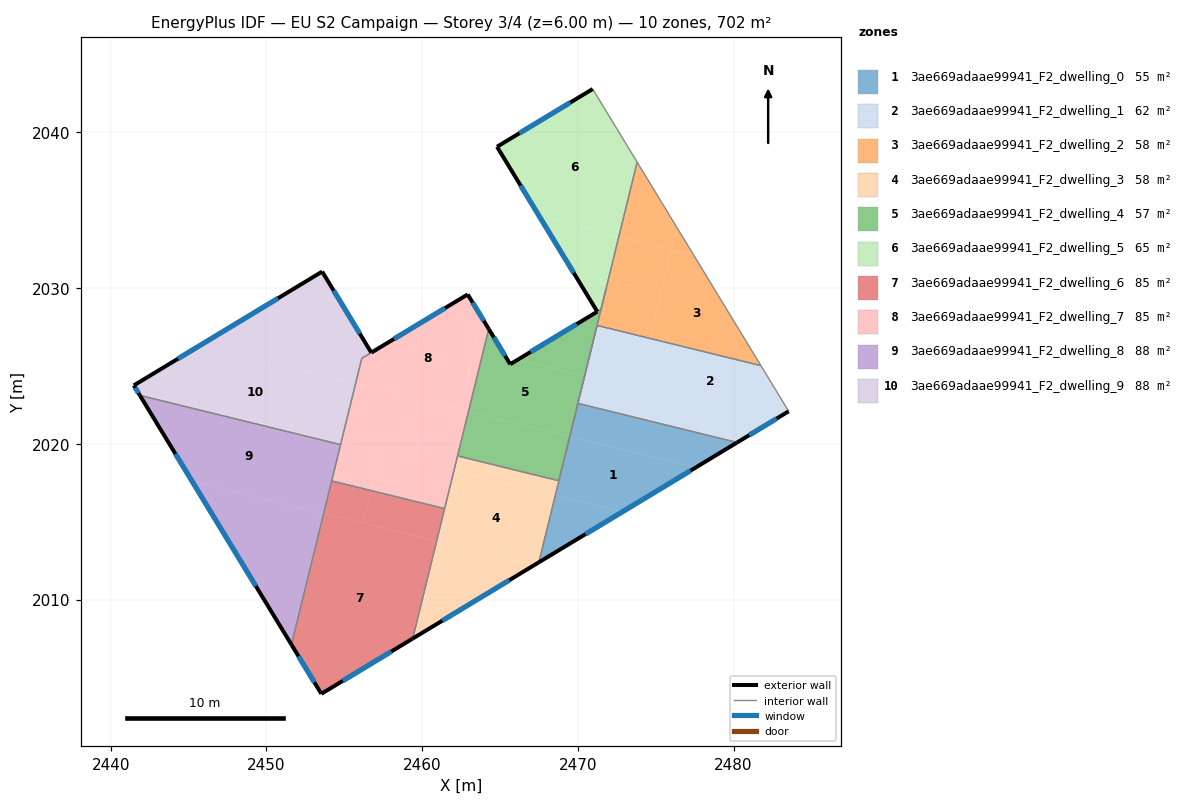
=== STOREY PLAN SPEC (per zone: floor XY polygon, exterior-wall plan segments, windows/doors) ===
zone 1: 3ae669adaae99941_F2_dwelling_0  (55.3 m²)
  floor: (2477.58, 2018.49) (2472.86, 2015.64) (2468.55, 2016.69) (2469.48, 2020.48)
  floor: (2472.86, 2015.64) (2467.50, 2012.40) (2468.55, 2016.69)
  floor: (2480.22, 2020.09) (2477.58, 2018.49) (2469.48, 2020.48) (2470.00, 2022.60)
  exterior wall: (2467.50, 2012.39) – (2480.22, 2020.09)  [14.9 m]
    window: (2470.49, 2014.20) – (2477.24, 2018.28)  [12.5 m²]
  interior walls: 3
zone 2: 3ae669adaae99941_F2_dwelling_1  (61.7 m²)
  floor: (2481.76, 2025.02) (2483.54, 2022.09) (2482.42, 2021.42) (2473.81, 2023.53) (2474.61, 2026.78)
  floor: (2474.61, 2026.78) (2473.81, 2023.53) (2470.44, 2024.36) (2471.23, 2027.61)
  floor: (2482.42, 2021.42) (2480.22, 2020.09) (2470.00, 2022.60) (2471.23, 2027.61) (2470.44, 2024.36)
  exterior wall: (2480.22, 2020.09) – (2483.54, 2022.09)  [3.9 m]
    window: (2481.00, 2020.56) – (2482.76, 2021.62)  [3.3 m²]
  interior walls: 4
zone 3: 3ae669adaae99941_F2_dwelling_2  (58.5 m²)
  floor: (2476.01, 2032.47) (2474.61, 2026.78) (2471.23, 2027.61) (2470.44, 2024.36) (2471.48, 2028.62) (2471.74, 2029.65) (2471.80, 2029.94) (2472.63, 2033.30)
  floor: (2473.81, 2038.09) (2477.44, 2032.12) (2472.63, 2033.30)
  floor: (2477.44, 2032.12) (2481.76, 2025.02) (2474.61, 2026.78) (2476.01, 2032.47)
  interior walls: 8
zone 4: 3ae669adaae99941_F2_dwelling_3  (58.5 m²)
  floor: (2468.55, 2016.69) (2467.50, 2012.40) (2467.20, 2012.21) (2460.93, 2013.75) (2462.05, 2018.29)
  floor: (2468.78, 2017.63) (2468.55, 2016.69) (2462.05, 2018.29) (2462.28, 2019.23)
  floor: (2467.50, 2012.39) (2459.40, 2007.50) (2460.93, 2013.75) (2467.20, 2012.21)
  exterior wall: (2459.40, 2007.50) – (2467.50, 2012.39)  [9.5 m]
    window: (2461.30, 2008.65) – (2465.59, 2011.25)  [8.0 m²]
  interior walls: 4
zone 5: 3ae669adaae99941_F2_dwelling_4  (57.0 m²)
  floor: (2470.43, 2024.36) (2469.48, 2020.48) (2462.98, 2022.07) (2464.28, 2027.38) (2465.66, 2025.11) (2466.15, 2025.41)
  floor: (2469.48, 2020.48) (2468.78, 2017.63) (2462.28, 2019.23) (2462.98, 2022.07)
  floor: (2471.48, 2028.63) (2470.43, 2024.36) (2466.15, 2025.41) (2471.24, 2028.49)
  exterior wall: (2471.24, 2028.49) – (2465.66, 2025.11)  [6.5 m]
    window: (2469.93, 2027.69) – (2466.97, 2025.91)  [5.5 m²]
  exterior wall: (2465.66, 2025.11) – (2464.28, 2027.38)  [2.6 m]
    window: (2465.33, 2025.65) – (2464.60, 2026.85)  [2.2 m²]
  interior walls: 8
zone 6: 3ae669adaae99941_F2_dwelling_5  (65.1 m²)
  floor: (2470.95, 2042.79) (2473.81, 2038.09) (2472.63, 2033.30) (2467.57, 2034.54) (2464.81, 2039.08)
  floor: (2472.63, 2033.30) (2471.49, 2028.67) (2471.48, 2028.63) (2471.25, 2028.49) (2467.57, 2034.54)
  exterior wall: (2464.81, 2039.08) – (2471.25, 2028.49)  [12.4 m]
    window: (2466.32, 2036.59) – (2469.74, 2030.98)  [10.5 m²]
  exterior wall: (2470.95, 2042.79) – (2464.81, 2039.08)  [7.2 m]
    window: (2469.51, 2041.92) – (2466.25, 2039.95)  [6.1 m²]
  interior walls: 5
zone 7: 3ae669adaae99941_F2_dwelling_6  (85.2 m²)
  floor: (2456.72, 2017.00) (2456.21, 2014.91) (2453.68, 2015.53) (2454.19, 2017.62)
  floor: (2461.45, 2015.84) (2460.93, 2013.75) (2456.21, 2014.91) (2456.72, 2017.00)
  floor: (2460.93, 2013.75) (2459.40, 2007.50) (2453.53, 2003.95) (2451.61, 2007.11) (2454.19, 2017.62) (2453.68, 2015.53)
  exterior wall: (2453.53, 2003.95) – (2459.40, 2007.50)  [6.9 m]
    window: (2454.91, 2004.78) – (2458.02, 2006.67)  [5.8 m²]
  exterior wall: (2451.61, 2007.11) – (2453.53, 2003.95)  [3.7 m]
    window: (2452.06, 2006.37) – (2453.08, 2004.69)  [3.1 m²]
  interior walls: 3
zone 8: 3ae669adaae99941_F2_dwelling_7  (84.9 m²)
  floor: (2457.32, 2019.45) (2456.72, 2017.00) (2454.19, 2017.62) (2454.79, 2020.07)
  floor: (2462.98, 2022.07) (2462.05, 2018.29) (2458.85, 2019.08) (2459.78, 2022.86)
  floor: (2462.05, 2018.29) (2461.45, 2015.84) (2456.72, 2017.00) (2457.32, 2019.45)
  floor: (2459.78, 2022.86) (2458.85, 2019.08) (2454.79, 2020.07) (2455.72, 2023.86)
  floor: (2462.93, 2029.60) (2463.85, 2028.08) (2462.41, 2022.22) (2455.72, 2023.86) (2456.12, 2025.48)
  floor: (2463.85, 2028.08) (2464.28, 2027.38) (2462.98, 2022.07) (2462.41, 2022.22)
  exterior wall: (2462.93, 2029.60) – (2456.74, 2025.86)  [7.2 m]
    window: (2461.47, 2028.72) – (2458.20, 2026.74)  [6.1 m²]
  exterior wall: (2464.28, 2027.38) – (2462.93, 2029.60)  [2.6 m]
    window: (2463.96, 2027.90) – (2463.24, 2029.07)  [2.2 m²]
  interior walls: 6
zone 9: 3ae669adaae99941_F2_dwelling_8  (87.7 m²)
  floor: (2454.76, 2019.95) (2453.68, 2015.53) (2445.23, 2017.61) (2441.88, 2023.11)
  floor: (2453.68, 2015.53) (2451.61, 2007.11) (2445.23, 2017.61)
  exterior wall: (2441.88, 2023.12) – (2451.61, 2007.11)  [18.7 m]
    window: (2444.16, 2019.36) – (2449.33, 2010.87)  [15.8 m²]
  interior walls: 3
zone 10: 3ae669adaae99941_F2_dwelling_9  (88.0 m²)
  floor: (2453.58, 2031.06) (2456.74, 2025.86) (2456.12, 2025.49) (2455.72, 2023.86) (2445.72, 2026.31)
  floor: (2455.72, 2023.86) (2454.79, 2020.07) (2441.78, 2023.27) (2441.49, 2023.75) (2445.72, 2026.31)
  floor: (2454.79, 2020.07) (2454.76, 2019.95) (2441.88, 2023.11) (2441.78, 2023.27)
  exterior wall: (2441.49, 2023.75) – (2441.88, 2023.12)  [0.7 m]
    window: (2441.58, 2023.60) – (2441.79, 2023.27)  [0.6 m²]
  exterior wall: (2453.58, 2031.06) – (2441.49, 2023.75)  [14.1 m]
    window: (2450.74, 2029.35) – (2444.33, 2025.47)  [11.9 m²]
  exterior wall: (2456.74, 2025.86) – (2453.58, 2031.06)  [6.1 m]
    window: (2456.00, 2027.08) – (2454.32, 2029.84)  [5.1 m²]
  interior walls: 3

=== DERIVED (storey summary) ===
Building: EU S2 Campaign
Storey: 3 of 4  (floor level z = 6.00 m)
Storey gross floor area: 701.9 m²
Zones on this storey: 10
  - 3ae669adaae99941_F2_dwelling_0: floor 55.3 m²; exterior wall 14.9 m (44.6 m²); 1 window(s) 12.5 m²; WWR 28.1%
  - 3ae669adaae99941_F2_dwelling_1: floor 61.7 m²; exterior wall 3.9 m (11.6 m²); 1 window(s) 3.3 m²; WWR 28.1%
  - 3ae669adaae99941_F2_dwelling_2: floor 58.5 m²
  - 3ae669adaae99941_F2_dwelling_3: floor 58.5 m²; exterior wall 9.5 m (28.4 m²); 1 window(s) 8.0 m²; WWR 28.1%
  - 3ae669adaae99941_F2_dwelling_4: floor 57.0 m²; exterior wall 9.2 m (27.5 m²); 2 window(s) 7.7 m²; WWR 28.1%
  - 3ae669adaae99941_F2_dwelling_5: floor 65.1 m²; exterior wall 19.6 m (58.7 m²); 2 window(s) 16.5 m²; WWR 28.1%
  - 3ae669adaae99941_F2_dwelling_6: floor 85.2 m²; exterior wall 10.5 m (31.6 m²); 2 window(s) 8.9 m²; WWR 28.1%
  - 3ae669adaae99941_F2_dwelling_7: floor 84.9 m²; exterior wall 9.8 m (29.5 m²); 2 window(s) 8.3 m²; WWR 28.1%
  - 3ae669adaae99941_F2_dwelling_8: floor 87.7 m²; exterior wall 18.7 m (56.2 m²); 1 window(s) 15.8 m²; WWR 28.1%
  - 3ae669adaae99941_F2_dwelling_9: floor 88.0 m²; exterior wall 21.0 m (62.9 m²); 3 window(s) 17.7 m²; WWR 28.1%
Zone adjacency (shared interzone walls):
  - 3ae669adaae99941_F2_dwelling_0 ↔ 3ae669adaae99941_F2_dwelling_1
  - 3ae669adaae99941_F2_dwelling_0 ↔ 3ae669adaae99941_F2_dwelling_2
  - 3ae669adaae99941_F2_dwelling_0 ↔ 3ae669adaae99941_F2_dwelling_3
  - 3ae669adaae99941_F2_dwelling_1 ↔ 3ae669adaae99941_F2_dwelling_2
  - 3ae669adaae99941_F2_dwelling_2 ↔ 3ae669adaae99941_F2_dwelling_4
  - 3ae669adaae99941_F2_dwelling_2 ↔ 3ae669adaae99941_F2_dwelling_5
  - 3ae669adaae99941_F2_dwelling_3 ↔ 3ae669adaae99941_F2_dwelling_4
  - 3ae669adaae99941_F2_dwelling_3 ↔ 3ae669adaae99941_F2_dwelling_6
  - 3ae669adaae99941_F2_dwelling_3 ↔ 3ae669adaae99941_F2_dwelling_7
  - 3ae669adaae99941_F2_dwelling_4 ↔ 3ae669adaae99941_F2_dwelling_5
  - 3ae669adaae99941_F2_dwelling_4 ↔ 3ae669adaae99941_F2_dwelling_7
  - 3ae669adaae99941_F2_dwelling_6 ↔ 3ae669adaae99941_F2_dwelling_7
  - 3ae669adaae99941_F2_dwelling_6 ↔ 3ae669adaae99941_F2_dwelling_8
  - 3ae669adaae99941_F2_dwelling_7 ↔ 3ae669adaae99941_F2_dwelling_8
  - 3ae669adaae99941_F2_dwelling_7 ↔ 3ae669adaae99941_F2_dwelling_9
  - 3ae669adaae99941_F2_dwelling_8 ↔ 3ae669adaae99941_F2_dwelling_9